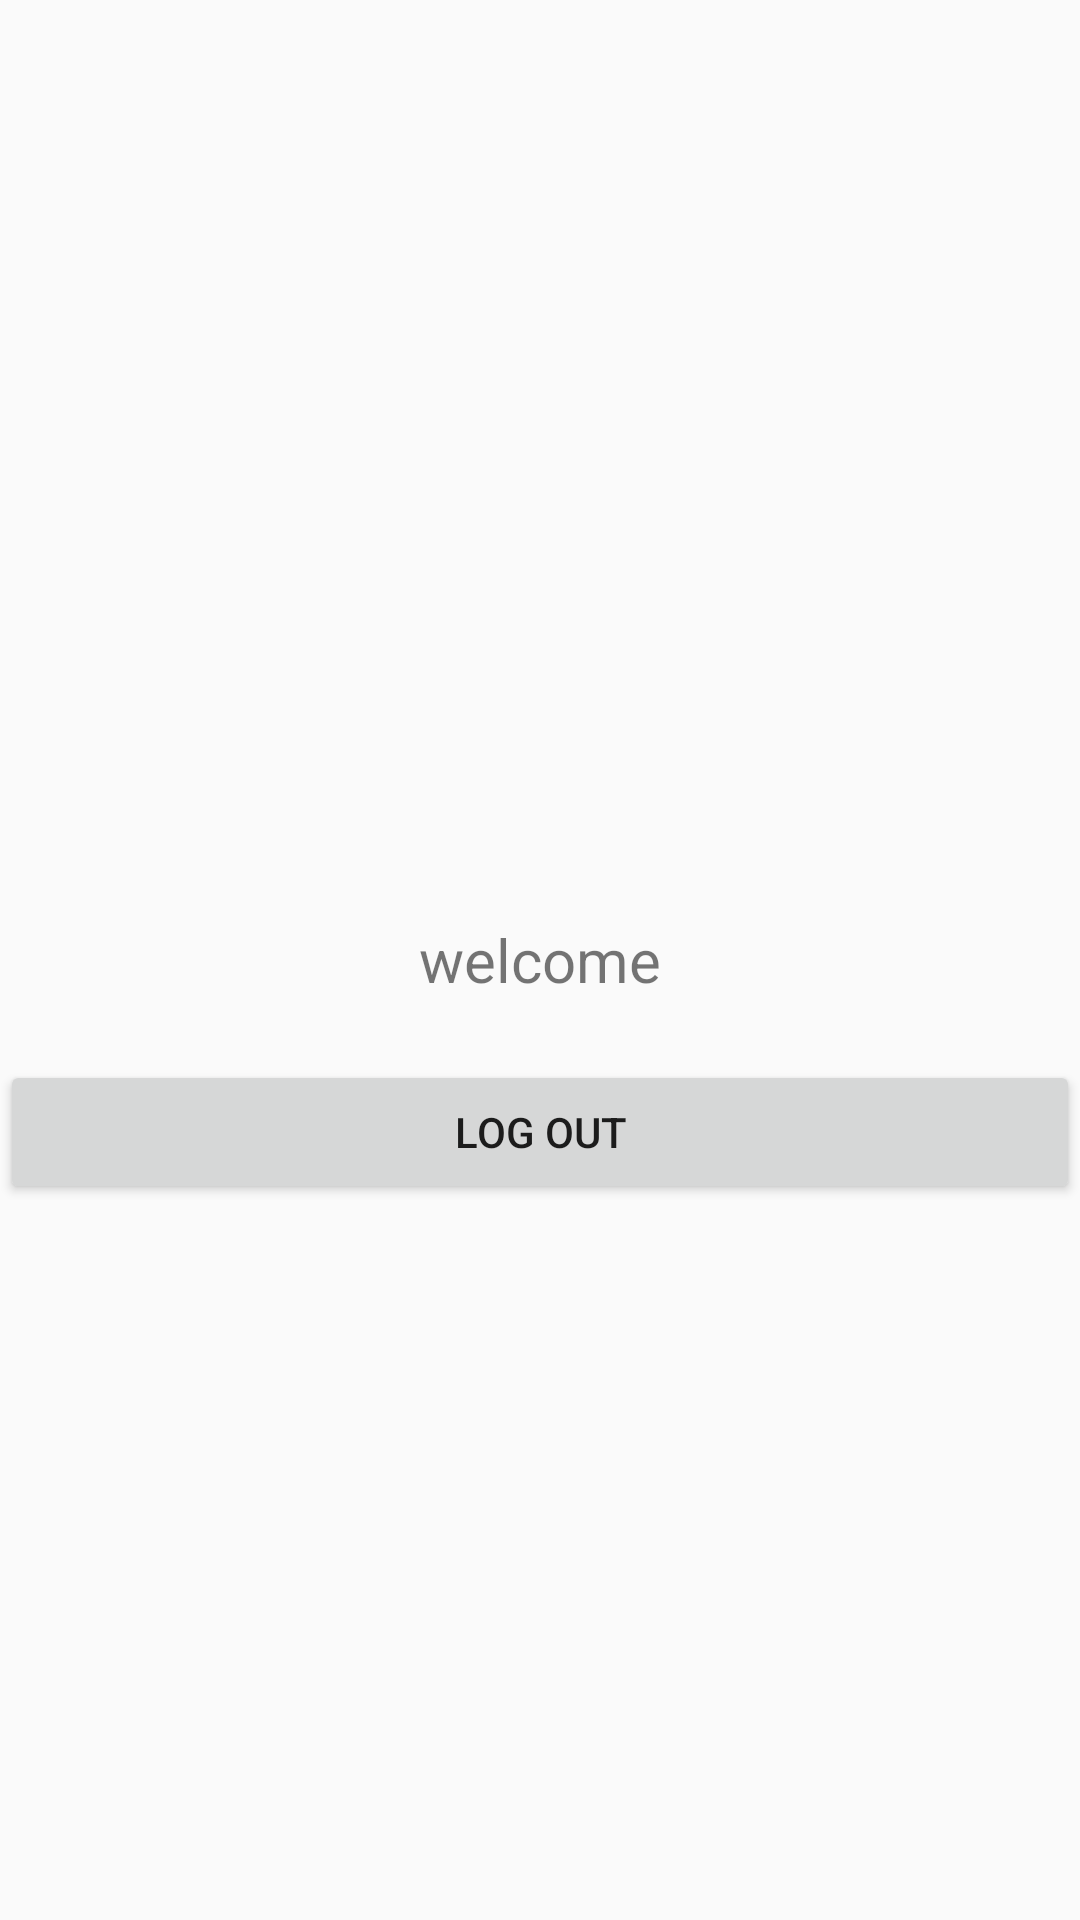

The Android layout XML behind this screen, and the referenced resources:
<!-- AndroidManifest.xml: application theme Theme.Loginregfirebase -->
<!-- res/layout/activity_main.xml -->
<?xml version="1.0" encoding="utf-8"?>
<RelativeLayout xmlns:android="http://schemas.android.com/apk/res/android"
    xmlns:app="http://schemas.android.com/apk/res-auto"
    xmlns:tools="http://schemas.android.com/tools"
    android:layout_width="match_parent"
    android:layout_height="match_parent"
    tools:context=".MainActivity"
    android:layout_margin="20dp">

    <TextView
        android:id="@+id/text_welcome"
        android:layout_width="wrap_content"
        android:layout_height="wrap_content"
        android:text="welcome"
        android:layout_centerInParent="true"
        android:textSize="20dp"
        android:layout_marginBottom="20dp"
        />

    <Button
        android:id="@+id/btnlogout"
        android:layout_width="match_parent"
        android:layout_height="wrap_content"
        android:layout_below="@+id/text_welcome"
        android:text="Log Out"/>


</RelativeLayout>
<!-- resources referenced by this layout -->
<resources>
  <style name="Theme.Loginregfirebase" parent="Theme.AppCompat.Light.DarkActionBar">
          
          <item name="colorPrimary">@color/purple_500</item>
          <item name="colorPrimaryDark">@color/purple_700</item>
          <item name="colorAccent">@color/teal_200</item>
          
      </style>
  <!-- not gathered from this repository: default colours our renderer supplied (Android Studio template values) -->
  <color name="purple_500">#FF6200EE</color>
  <color name="purple_700">#FF3700B3</color>
  <color name="teal_200">#FF03DAC5</color>
</resources>
